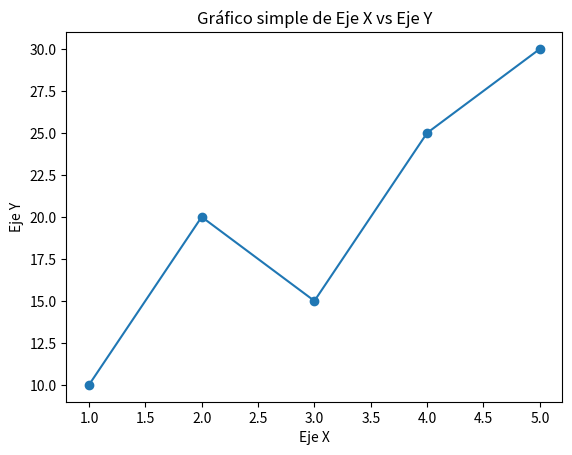

Python code for this plot: (Note: this script raises an exception after producing the figure.)
import pandas as pd
import numpy as np
import seaborn as sns
import matplotlib.pyplot as plt
import scipy.stats as st
from scipy.stats import linregress
import csv

x = [1, 2, 3, 4, 5]
y = [10, 20, 15, 25, 30]

plt.plot(x, y, marker='o')
plt.xlabel('Eje X')
plt.ylabel('Eje Y')
plt.title('Gráfico simple de Eje X vs Eje Y')
plt.savefig('resultados/grafico-1.pdf', format='pdf')
plt.show()